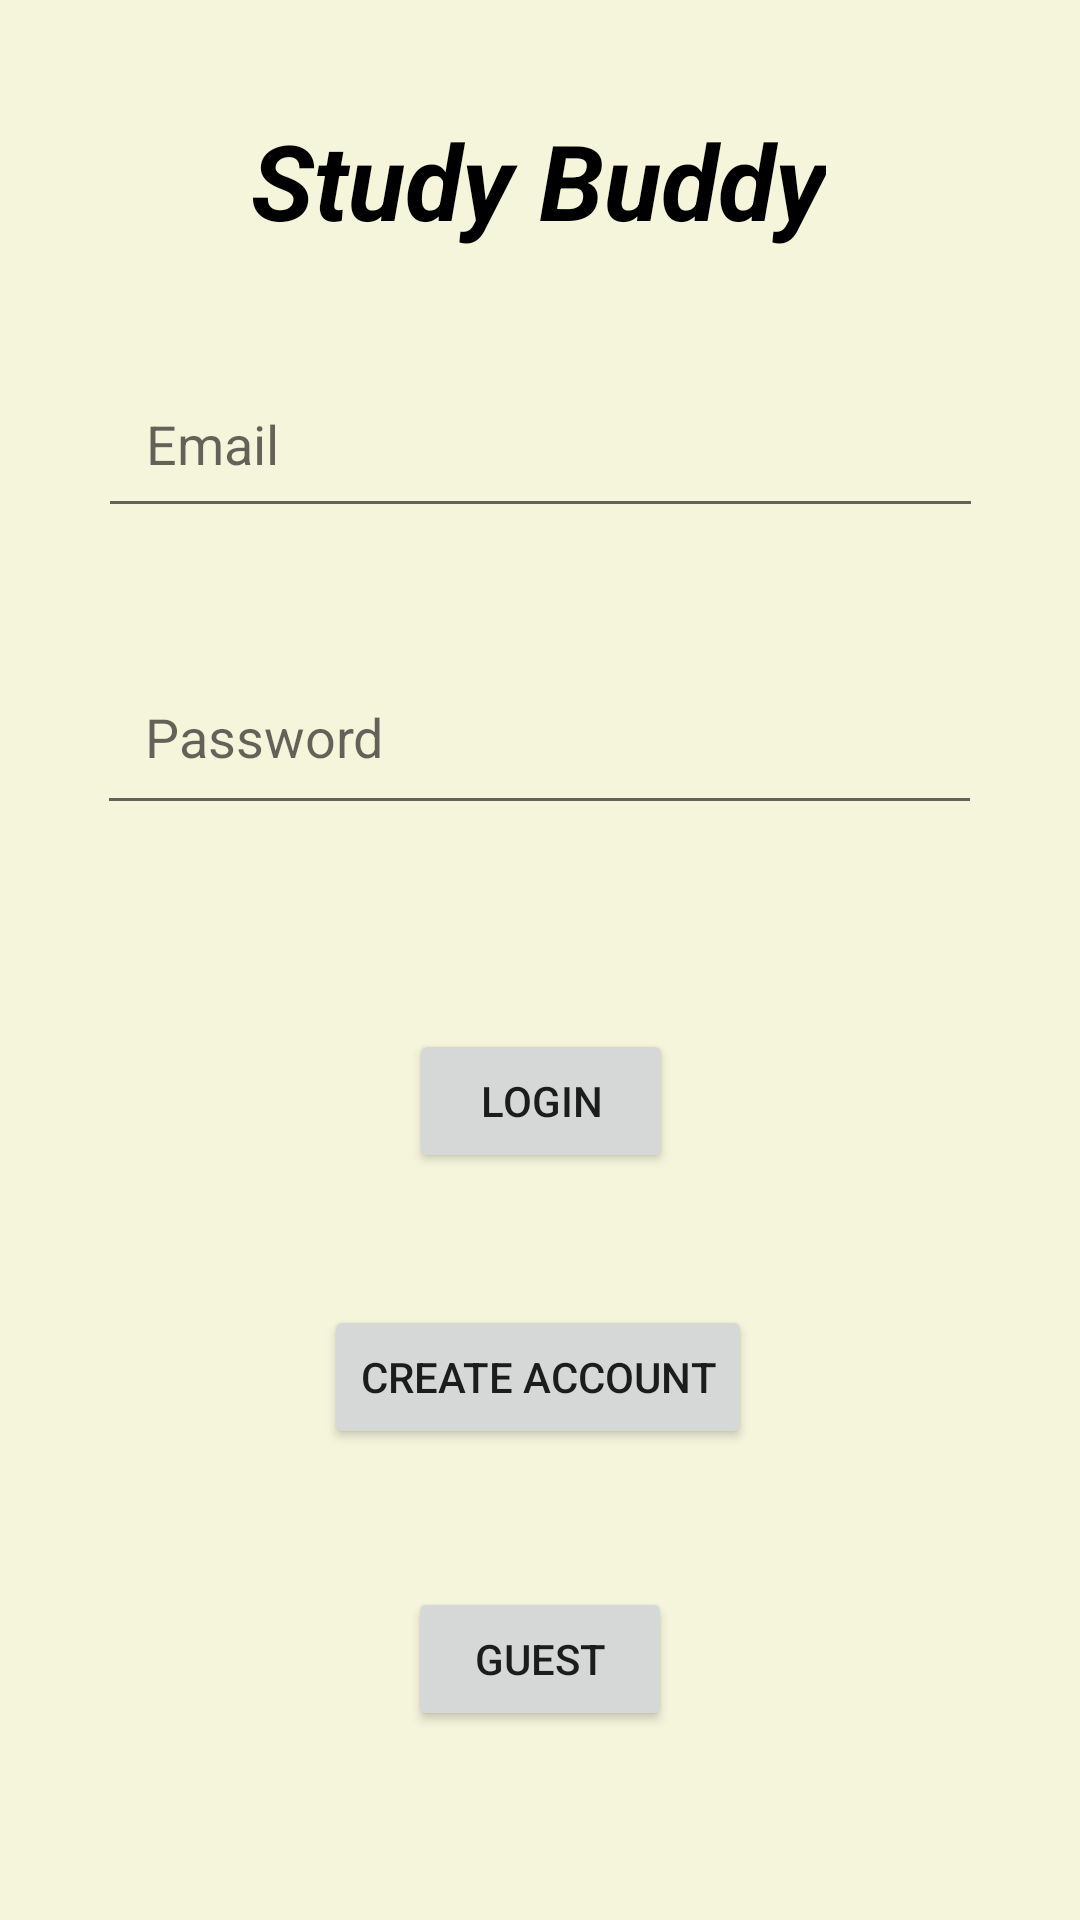

Write the Android layout XML for this screen, with the resource values it uses.
<!-- AndroidManifest.xml: application theme Theme.StudyBuddy20 -->
<!-- res/layout/activity_account.xml -->
<?xml version="1.0" encoding="utf-8"?>
<androidx.constraintlayout.widget.ConstraintLayout xmlns:android="http://schemas.android.com/apk/res/android"
    xmlns:app="http://schemas.android.com/apk/res-auto"
    xmlns:tools="http://schemas.android.com/tools"
    android:id="@+id/LoginActivity2"
    android:layout_width="match_parent"
    android:layout_height="match_parent"
    android:background="@color/beige"
    tools:context=".LoginActivity2">

    <Button
        android:id="@+id/create_account_button"
        android:layout_width="wrap_content"
        android:layout_height="wrap_content"
        android:layout_marginTop="44dp"
        android:text="Create Account"
        app:layout_constraintEnd_toEndOf="parent"
        app:layout_constraintHorizontal_bias="0.497"
        app:layout_constraintStart_toStartOf="parent"
        app:layout_constraintTop_toBottomOf="@+id/login_button" />

    <EditText
        android:id="@+id/userEmailET"
        android:layout_width="295dp"
        android:layout_height="56dp"
        android:layout_marginTop="120dp"
        android:ems="10"
        android:hint="Email"
        android:inputType="textEmailAddress"
        android:padding="16dp"
        app:layout_constraintEnd_toEndOf="parent"
        app:layout_constraintStart_toStartOf="parent"
        app:layout_constraintTop_toTopOf="parent" />

    <EditText
        android:id="@+id/userPasswordET"
        android:layout_width="295dp"
        android:layout_height="59dp"
        android:layout_marginTop="40dp"
        android:ems="10"
        android:hint="Password"
        android:inputType="textPassword"
        android:labelFor="@+id/userPasswordET"
        android:padding="16dp"
        app:layout_constraintEnd_toEndOf="parent"
        app:layout_constraintHorizontal_bias="0.497"
        app:layout_constraintStart_toStartOf="parent"
        app:layout_constraintTop_toBottomOf="@+id/userEmailET" />

    <Button
        android:id="@+id/login_button"
        android:layout_width="wrap_content"
        android:layout_height="wrap_content"
        android:layout_marginTop="68dp"
        android:text="Login"
        app:layout_constraintEnd_toEndOf="parent"
        app:layout_constraintHorizontal_bias="0.501"
        app:layout_constraintStart_toStartOf="parent"
        app:layout_constraintTop_toBottomOf="@+id/userPasswordET" />

    <Button
        android:id="@+id/guestButton"
        android:layout_width="wrap_content"
        android:layout_height="wrap_content"
        android:layout_marginTop="46dp"
        android:text="Guest"
        app:layout_constraintEnd_toEndOf="parent"
        app:layout_constraintStart_toStartOf="parent"
        app:layout_constraintTop_toBottomOf="@+id/create_account_button" />

    <TextView
        android:id="@+id/textView"
        android:layout_width="wrap_content"
        android:layout_height="wrap_content"
        android:layout_marginTop="36dp"
        android:layout_marginBottom="36dp"
        android:text="Study Buddy"
        android:textColor="#000000"
        android:textSize="35sp"
        android:textStyle="bold|italic"
        app:layout_constraintBottom_toTopOf="@+id/userEmailET"
        app:layout_constraintEnd_toEndOf="parent"
        app:layout_constraintHorizontal_bias="0.497"
        app:layout_constraintStart_toStartOf="parent"
        app:layout_constraintTop_toTopOf="parent" />
</androidx.constraintlayout.widget.ConstraintLayout>
<!-- resources referenced by this layout -->
<resources>
  <color name="beige">#F5F5DC</color>
  <style name="Theme.StudyBuddy20" parent="Theme.MaterialComponents.DayNight.DarkActionBar">
          
          <item name="colorPrimary">@color/purple_500</item>
          <item name="colorPrimaryVariant">@color/purple_700</item>
          <item name="colorOnPrimary">@color/white</item>
          
          <item name="colorSecondary">@color/teal_200</item>
          <item name="colorSecondaryVariant">@color/teal_700</item>
          <item name="colorOnSecondary">@color/black</item>
          
          <item name="android:statusBarColor">?attr/colorPrimaryVariant</item>
          
      </style>
  <color name="purple_500">#FF6200EE</color>
  <color name="purple_700">#FF3700B3</color>
  <color name="white">#FFFFFFFF</color>
  <color name="teal_200">#FF03DAC5</color>
  <color name="teal_700">#FF018786</color>
  <color name="black">#FF000000</color>
</resources>
